Run: headless pygame with SDL's dummy video driver; simulated clock (each Clock.tick advances the game by its frame time, no real sleeping); random seed 0; keys injected as events and as key.get_pressed() state; no mouse input.
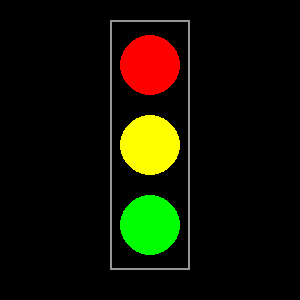
Frame 1 of 4 · flips 1–60 · no input
Frame 2 of 4 · flips 61–180 · tapped SPACE, RETURN · held RIGHT (→), D · screen unchanged from frame 1, image omitted
Frame 3 of 4 · flips 181–300 · held DOWN (↓), S · screen unchanged from frame 2, image omitted
Frame 4 of 4 · flips 301–420 · held LEFT (←), A, UP (↑), W · screen unchanged from frame 3, image omitted

The pygame program that drew these frames:

import pygame, sys  # Impordime vajalikud moodulid

pygame.init()  # Käivitame pygame'i

# Loome akna suurusega 300x300
screen = pygame.display.set_mode([300, 300])

# Lisame pealkirjaks ülesande nime ja enda nime
pygame.display.set_caption("Foor - Rico Kuuse")

# Peamine tsükkel akna hoidmiseks
while True:
    screen.fill((0, 0, 0))  # Must taustavärv

    # Joonistame foori korpuse (ristkülik, ainult hallide joontega, paksus 2)
    # pygame.draw.rect(aken, värv, [x, y, laius, kõrgus], paksus)
    pygame.draw.rect(screen, (150, 150, 150), [110, 20, 80, 250], 2)

    # Joonistame foorituled (ringid, seest värvitud)
    pygame.draw.circle(screen, (255, 0, 0), (150, 65), 30)    # Punane tuli (üleval)
    pygame.draw.circle(screen, (255, 255, 0), (150, 145), 30) # Kollane tuli (keskel)
    pygame.draw.circle(screen, (0, 255, 0), (150, 225), 30)   # Roheline tuli (all)

    pygame.display.flip()  # Värskendame akna sisu

    # Sündmuste tsükkel, et ristist saaks kinni panna
    for event in pygame.event.get():
        if event.type == pygame.QUIT:
            pygame.quit()
            sys.exit()
